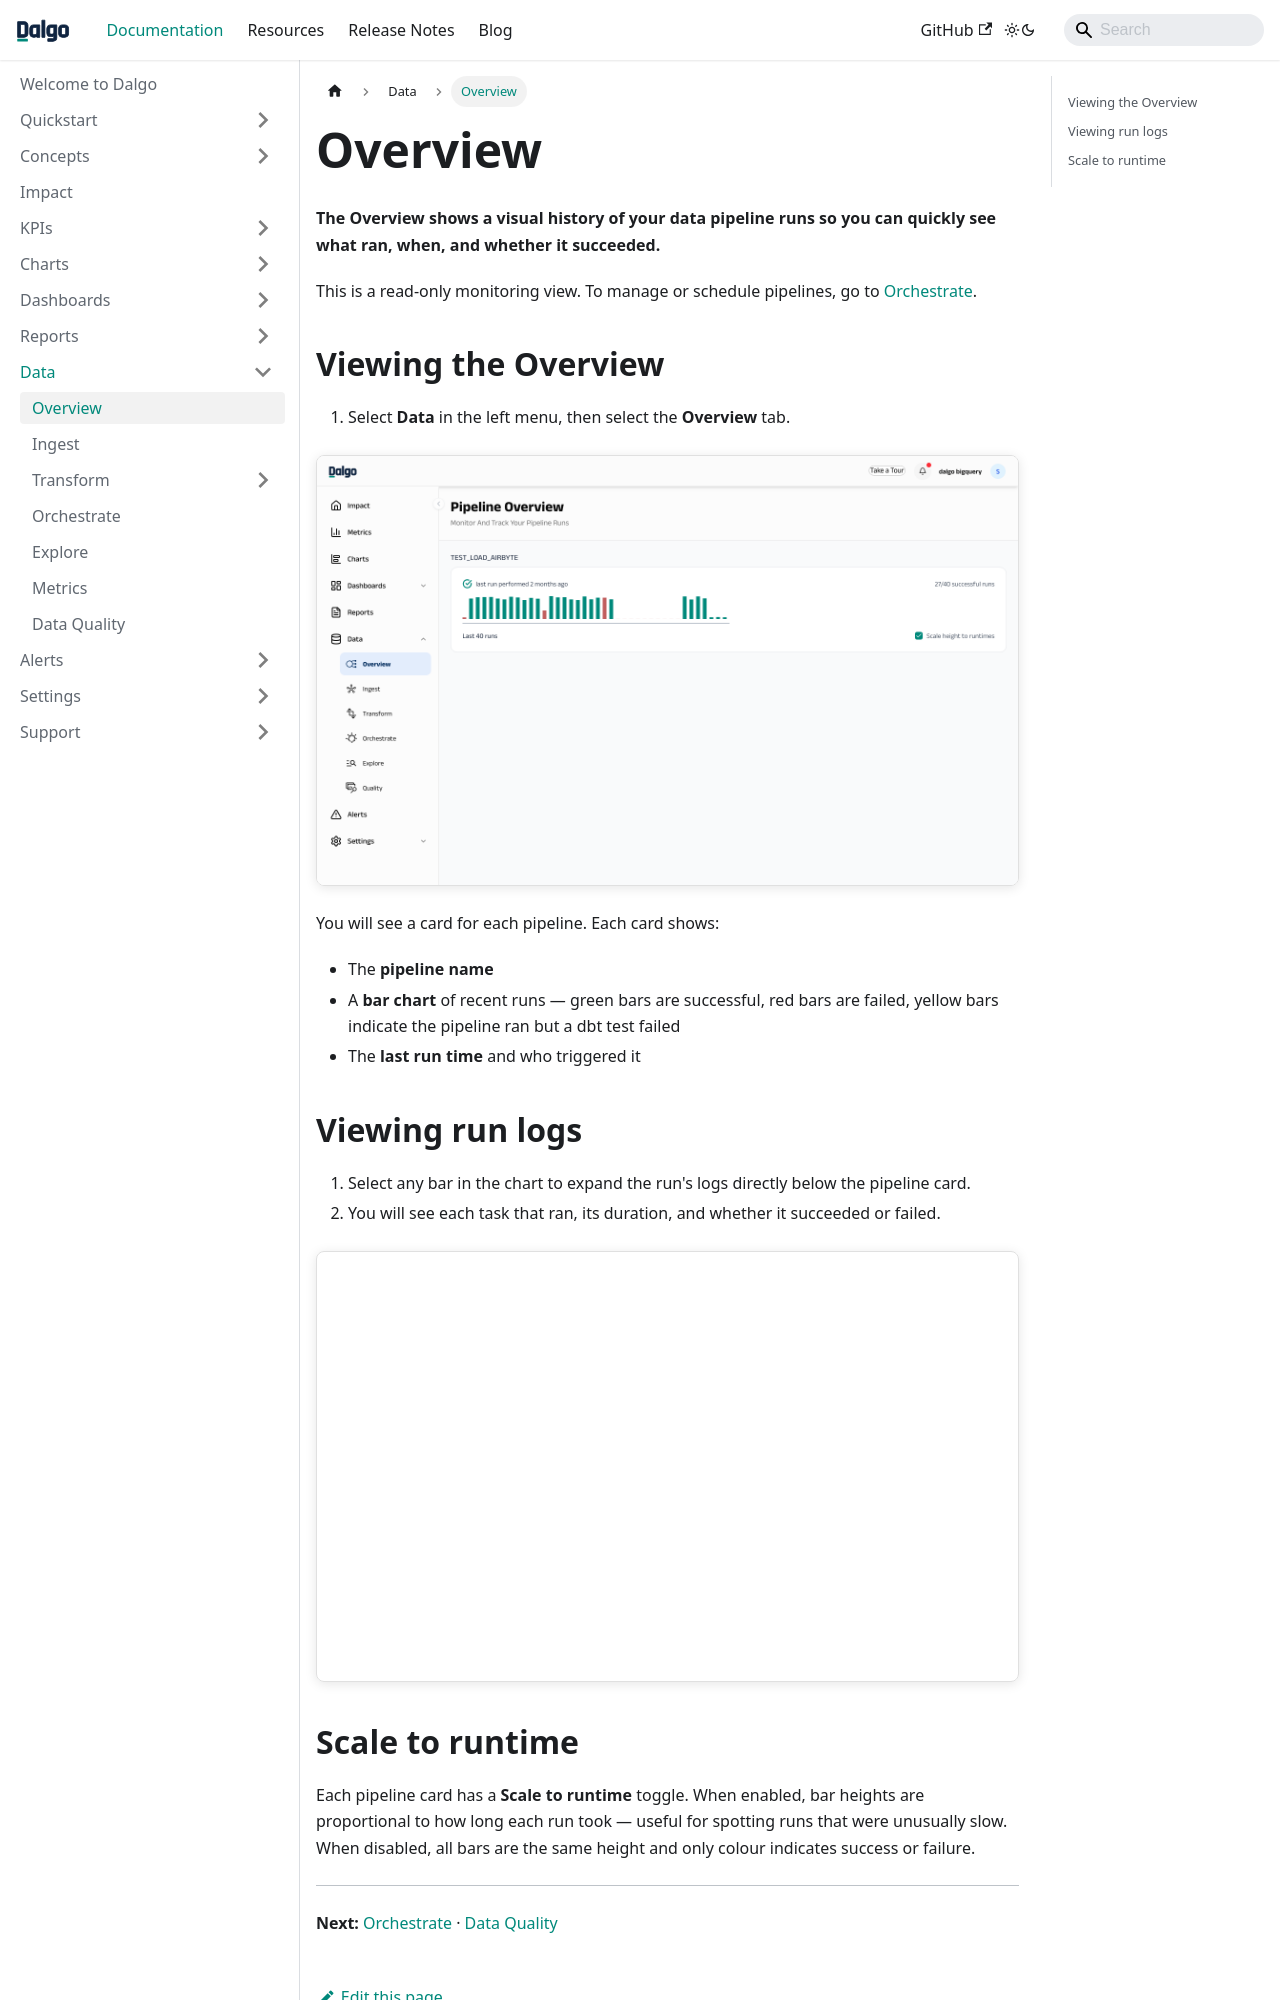

repository: DalgoT4D/dalgo_docs · page: data/overview/index.html · generator: docusaurus

---
sidebar_position: 2
---

# Overview

**The Overview shows a visual history of your data pipeline runs so you can quickly see what ran, when, and whether it succeeded.**

This is a read-only monitoring view. To manage or schedule pipelines, go to [Orchestrate](./orchestrate.md).

## Viewing the Overview

1. Select **Data** in the left menu, then select the **Overview** tab.

![Pipeline Overview](/img/managedata/pipeline_overview.png)

You will see a card for each pipeline. Each card shows:

- The **pipeline name**
- A **bar chart** of recent runs — green bars are successful, red bars are failed, yellow bars indicate the pipeline ran but a dbt test failed
- The **last run time** and who triggered it

## Viewing run logs

1. Select any bar in the chart to expand the run's logs directly below the pipeline card.
2. You will see each task that ran, its duration, and whether it succeeded or failed.

![Pipeline logs](/img/managedata/pipeline_overview_logs.png)
